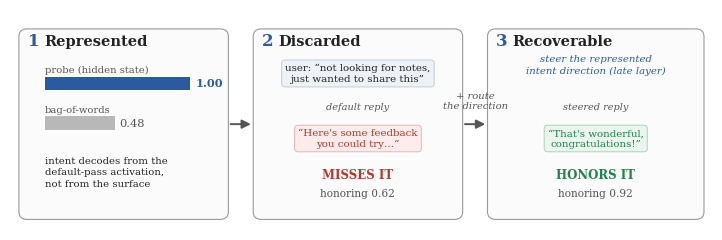

Reproduce this figure in Python.
"""Teaser figure (Figure 1): the represent -> discard -> recover triptych.
Renders a clean vector PDF at paper/figures/teaser.pdf. Column-spanning (figure*)."""
import matplotlib
matplotlib.use("Agg")
import matplotlib.pyplot as plt
from matplotlib.patches import FancyBboxPatch, FancyArrowPatch, Rectangle

plt.rcParams.update({"font.family": "serif", "font.size": 9})

BLUE = "#2c5aa0"; GRAY = "#b8b8b8"; FRAME = "#9a9a9a"; CARDBG = "#fbfbfb"
RED = "#b03a2e"; GREEN = "#1e8449"; DARK = "#232323"; MUTE = "#555555"

fig, ax = plt.subplots(figsize=(7.1, 2.25))
ax.set_xlim(0, 30); ax.set_ylim(0, 10); ax.axis("off")


def card(x0, x1, n, title):
    ax.add_patch(FancyBboxPatch((x0, 0.5), x1 - x0, 8.6,
                                boxstyle="round,pad=0.02,rounding_size=0.35",
                                linewidth=0.8, edgecolor=FRAME, facecolor=CARDBG, zorder=1))
    ax.text(x0 + 0.35, 8.35, str(n), fontsize=12, fontweight="bold", color=BLUE, zorder=3)
    ax.text(x0 + 1.05, 8.35, title, fontsize=10.5, fontweight="bold", color=DARK, va="baseline", zorder=3)


def arrow(x0, x1, label=None):
    ax.add_patch(FancyArrowPatch((x0, 4.8), (x1, 4.8), arrowstyle="-|>", mutation_scale=13,
                                 linewidth=1.4, color=MUTE, zorder=2))
    if label:
        ax.text((x0 + x1) / 2, 5.5, label, ha="center", fontsize=7.2, color=MUTE, style="italic")


def bubble(x, y, text, fc, ec, tc=DARK, w=0.5, fs=7.4):
    ax.text(x, y, text, fontsize=fs, color=tc, ha="center", va="center", zorder=3,
            bbox=dict(boxstyle="round,pad=0.35", facecolor=fc, edgecolor=ec, linewidth=0.7))


# ---- Card 1: Represented (bar chart) ----
card(0.4, 9.3, 1, "Represented")
bx, bw = 1.5, 6.2
ax.text(bx, 7.15, "probe (hidden state)", fontsize=7.2, color=MUTE)
ax.add_patch(Rectangle((bx, 6.35), bw * 1.00, 0.6, facecolor=BLUE, edgecolor="none", zorder=3))
ax.text(bx + bw * 1.00 + 0.2, 6.65, "1.00", fontsize=8.2, fontweight="bold", va="center", color=BLUE)
ax.text(bx, 5.35, "bag-of-words", fontsize=7.2, color=MUTE)
ax.add_patch(Rectangle((bx, 4.55), bw * 0.48, 0.6, facecolor=GRAY, edgecolor="none", zorder=3))
ax.text(bx + bw * 0.48 + 0.2, 4.85, "0.48", fontsize=8.2, va="center", color=MUTE)
ax.text(1.5, 3.35, "intent decodes from the\ndefault-pass activation,\nnot from the surface",
        fontsize=7.3, color=DARK, va="top", linespacing=1.35)

arrow(9.3, 10.4)

# ---- Card 2: Discarded ----
card(10.4, 19.3, 2, "Discarded")
bubble(14.85, 7.1, "user: “not looking for notes,\njust wanted to share this”",
       "#eef1f6", "#c4cdd9", tc=DARK)
ax.text(14.85, 5.45, "default reply", fontsize=7, color=MUTE, ha="center", style="italic")
bubble(14.85, 4.15, "“Here's some feedback\nyou could try…”", "#fdeceb", "#e2b6b1", tc=RED)
ax.text(14.85, 2.35, "MISSES IT", fontsize=8.5, fontweight="bold", color=RED, ha="center")
ax.text(14.85, 1.5, "honoring 0.62", fontsize=7.6, color=MUTE, ha="center")

arrow(19.3, 20.4, "+ route\nthe direction")

# ---- Card 3: Recoverable ----
card(20.4, 29.6, 3, "Recoverable")
ax.text(25.0, 7.1, "steer the represented\nintent direction (late layer)", fontsize=7.3, color=BLUE,
        ha="center", style="italic", linespacing=1.35)
ax.text(25.0, 5.45, "steered reply", fontsize=7, color=MUTE, ha="center", style="italic")
bubble(25.0, 4.15, "“That's wonderful,\ncongratulations!”", "#eaf5ee", "#a9d5b9", tc=GREEN)
ax.text(25.0, 2.35, "HONORS IT", fontsize=8.5, fontweight="bold", color=GREEN, ha="center")
ax.text(25.0, 1.5, "honoring 0.92", fontsize=7.6, color=MUTE, ha="center")

fig.subplots_adjust(left=0.005, right=0.995, top=0.99, bottom=0.01)
fig.savefig("teaser.pdf", bbox_inches="tight", pad_inches=0.02)
print("wrote teaser.pdf")
